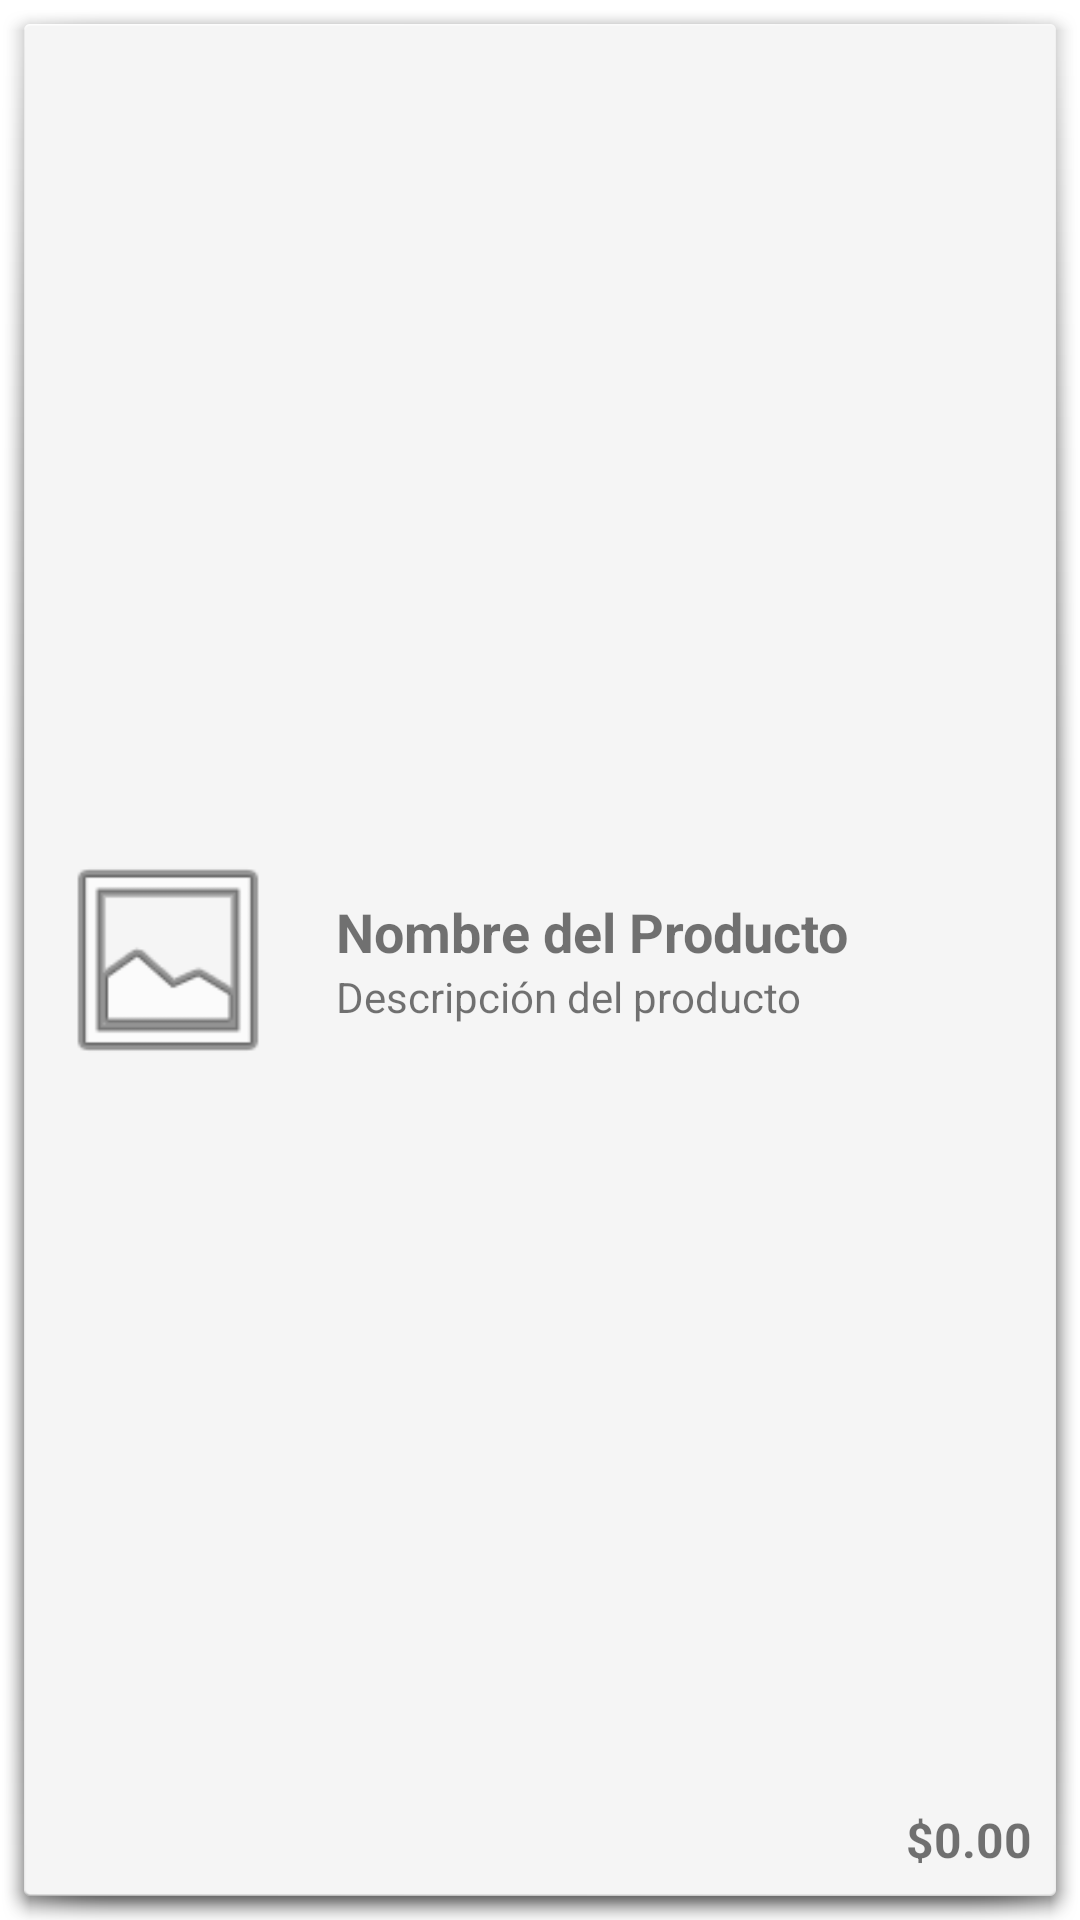

Android layout source for this screen:
<!-- AndroidManifest.xml: application theme Theme.TiendaOnlineHStore -->
<!-- res/layout/product_item.xml -->
<?xml version="1.0" encoding="utf-8"?>
<LinearLayout xmlns:android="http://schemas.android.com/apk/res/android"
    android:layout_width="match_parent"
    android:layout_height="wrap_content"
    android:orientation="horizontal"
    android:padding="16dp"
    android:layout_marginBottom="8dp"
    android:gravity="center_vertical"
    android:background="@android:drawable/dialog_holo_light_frame">

    <ImageView
        android:id="@+id/imageViewProduct"
        android:layout_width="80dp"
        android:layout_height="80dp"
        android:layout_marginEnd="16dp"
        android:scaleType="centerCrop"
        android:src="@android:drawable/ic_menu_gallery" />

    <LinearLayout
        android:layout_width="0dp"
        android:layout_height="wrap_content"
        android:layout_weight="1"
        android:orientation="vertical">

        <TextView
            android:id="@+id/textViewProductName"
            android:layout_width="wrap_content"
            android:layout_height="wrap_content"
            android:text="Nombre del Producto"
            android:textSize="18sp"
            android:textStyle="bold" />

        <TextView
            android:id="@+id/textViewProductDescription"
            android:layout_width="wrap_content"
            android:layout_height="wrap_content"
            android:text="Descripción del producto" />

    </LinearLayout>

    <TextView
        android:id="@+id/textViewProductPrice"
        android:layout_width="wrap_content"
        android:layout_height="wrap_content"
        android:text="$0.00"
        android:layout_gravity="bottom"
        android:textSize="16sp"
        android:textStyle="bold" />

</LinearLayout>
<!-- resources referenced by this layout -->
<resources>
  <style name="Theme.TiendaOnlineHStore" parent="Theme.MaterialComponents.DayNight.NoActionBar">
          
          <item name="colorPrimary">@color/black</item>
          <item name="colorPrimaryVariant">@color/black</item>
          <item name="colorOnPrimary">@android:color/white</item>
          
          <item name="colorSecondary">@color/black</item>
          <item name="colorSecondaryVariant">@color/black</item>
          <item name="colorOnSecondary">@android:color/white</item>
          
          <item name="android:statusBarColor" tools:targetApi="l">?attr/colorPrimaryVariant</item>
          
      </style>
  <!-- not gathered from this repository: default colours our renderer supplied (Android Studio template values) -->
  <color name="black">#FF000000</color>
</resources>
